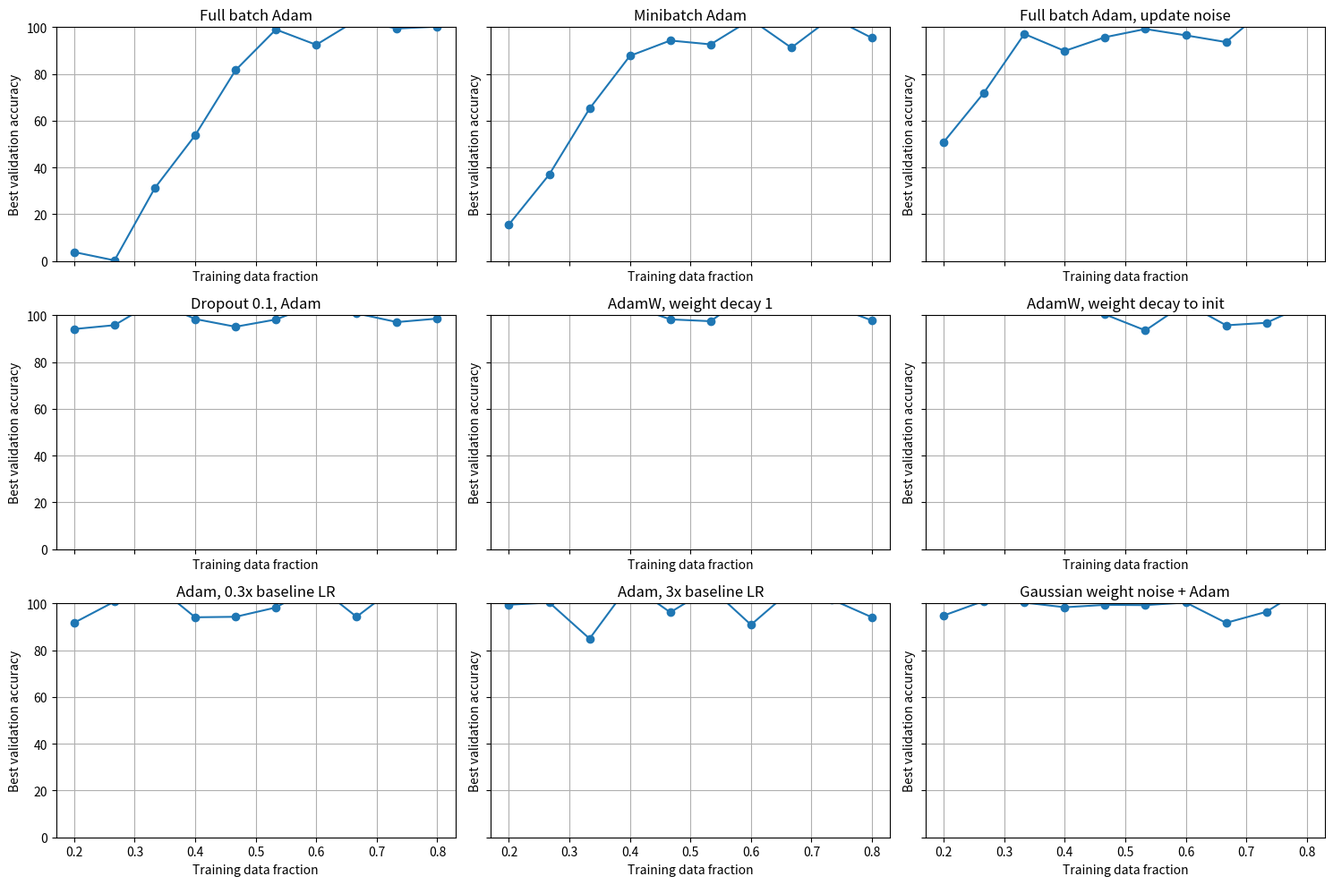

Source code (Python):
import matplotlib.pyplot as plt
import numpy as np

# 模拟数据
x = np.linspace(0.2, 0.8, 10)  # 横坐标为训练数据比例
y_data = [np.tanh(10 * (x - 0.4) + i) * 50 + 50 for i in range(9)]  # 示例数据生成
titles = [
    "Full batch Adam",
    "Minibatch Adam",
    "Full batch Adam, update noise",
    "Dropout 0.1, Adam",
    "AdamW, weight decay 1",
    "AdamW, weight decay to init",
    "Adam, 0.3x baseline LR",
    "Adam, 3x baseline LR",
    "Gaussian weight noise + Adam",
]

# 创建图形和子图
fig, axes = plt.subplots(3, 3, figsize=(15, 10), sharex=True, sharey=True)
axes = axes.ravel()  # 将3x3网格展平成一维

# 绘制每个子图
for i, ax in enumerate(axes):
    y = y_data[i] + np.random.randn(10) * 5  # 加入随机噪声
    ax.plot(x, y, marker='o', label="Best validation accuracy")
    ax.set_title(titles[i])
    ax.set_ylim(0, 100)
    ax.set_xlabel("Training data fraction")
    ax.set_ylabel("Best validation accuracy")
    ax.grid(True)

# 调整子图间距
plt.tight_layout()
plt.show()
